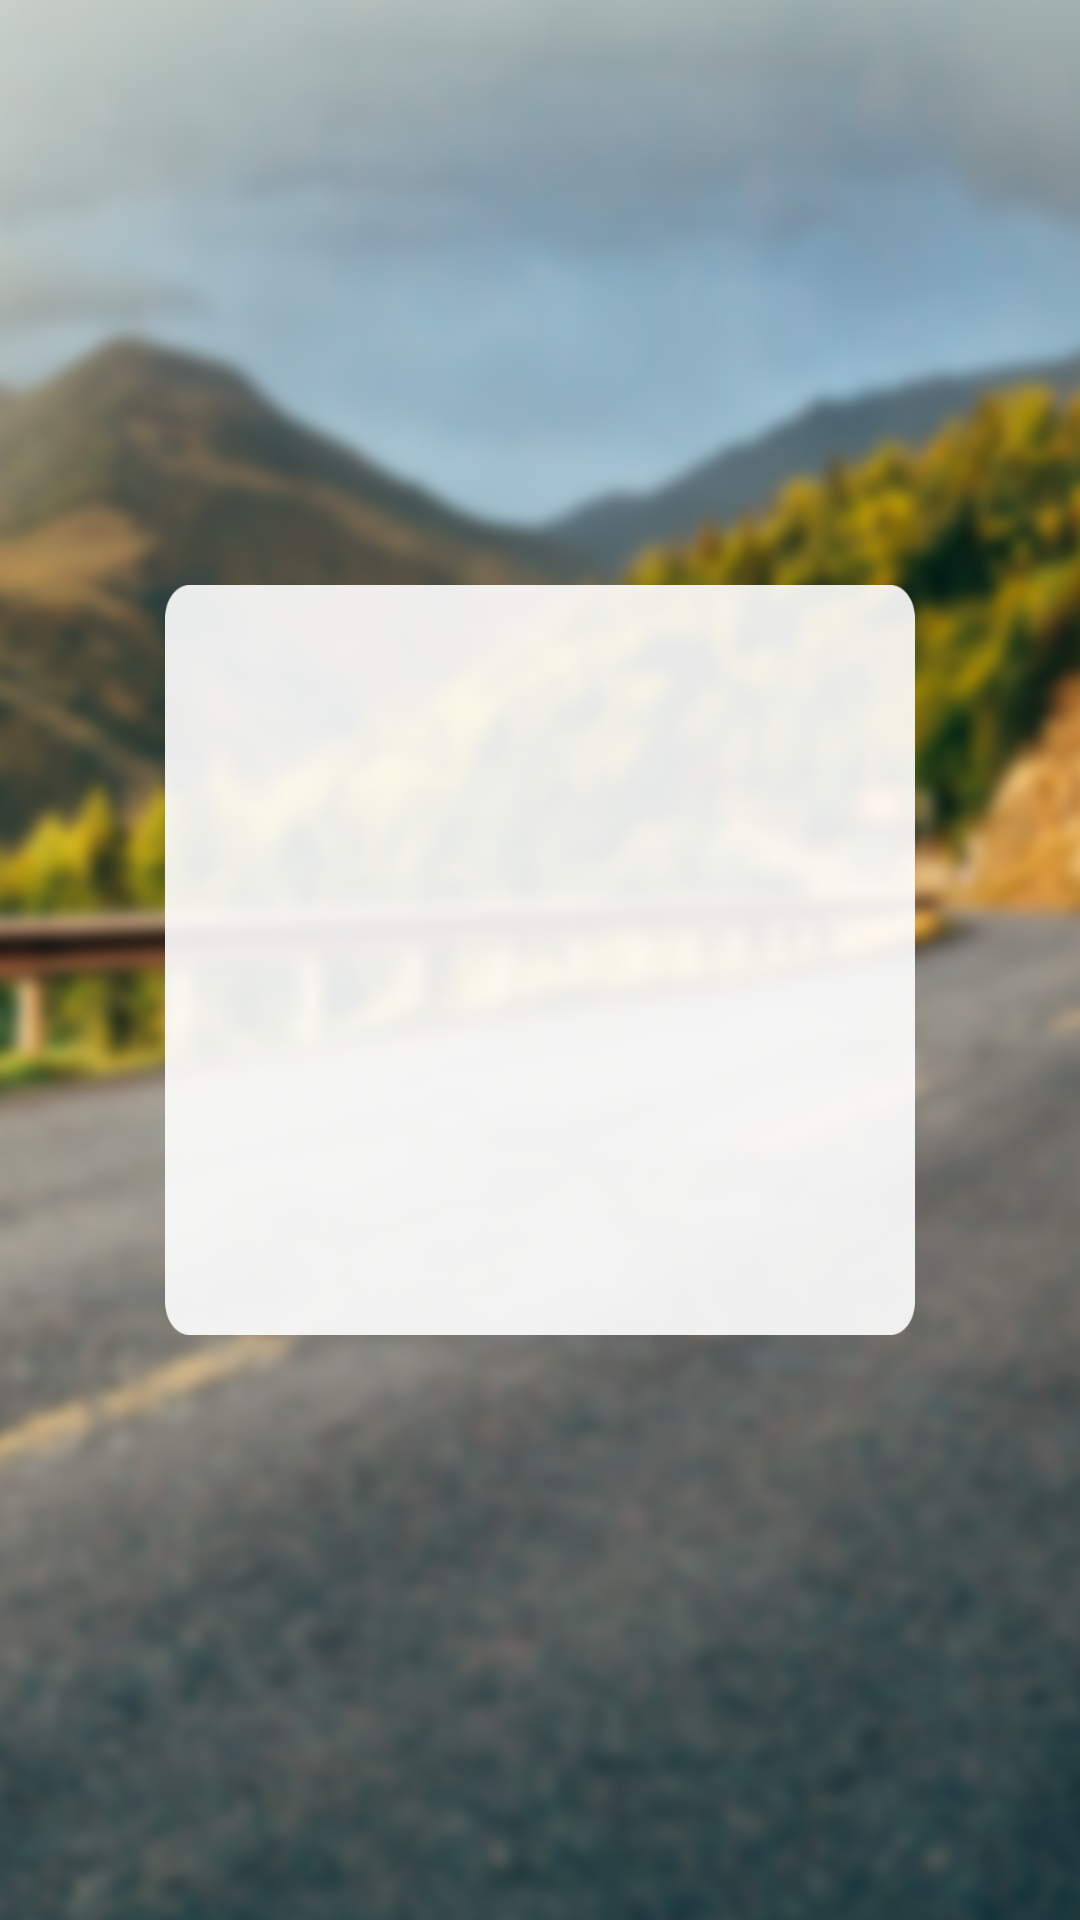

Layout XML and referenced resources for this Android screen:
<!-- AndroidManifest.xml: application theme AppTheme -->
<!-- res/layout/dialog_listview.xml -->
<?xml version="1.0" encoding="utf-8"?>
<RelativeLayout xmlns:android="http://schemas.android.com/apk/res/android"
    android:layout_width="match_parent"
    android:layout_height="match_parent">
    <LinearLayout
        android:orientation="horizontal"
        android:background="@drawable/imag_back_white"
        android:layout_width="250dp"
        android:layout_centerInParent="true"
        android:paddingTop="30dp"
        android:paddingBottom="30dp"
        android:paddingLeft="20dp"
        android:paddingRight="20dp"
        android:layout_height="250dp">
        <ListView
            android:layout_width="match_parent"
            android:layout_height="wrap_content"
            android:listSelector="#10000000"
            android:scrollbars="none"
            android:id="@+id/list1"
            android:layout_weight="1">
        </ListView>
        <ListView
            android:layout_width="match_parent"
            android:layout_height="wrap_content"
            android:listSelector="#10000000"
            android:scrollbars="none"
            android:id="@+id/list2"
            android:layout_weight="1">
        </ListView>
    </LinearLayout>
</RelativeLayout>
<!-- resources referenced by this layout -->
<resources>
  <!-- drawable imag_back_white: png bitmap (drawable-hdpi, 2390 bytes) -->
  <style name="AppTheme" parent="Theme.AppCompat.Light.DarkActionBar">
          
          <item name="colorPrimary">@color/colorPrimary</item>
          <item name="colorPrimaryDark">@color/colorPrimaryDark</item>
          <item name="colorAccent">@color/colorAccent</item>
          <item name="android:windowBackground">@drawable/imag_back_blur</item>
      </style>
  <color name="colorPrimary">#eeeeee</color>
  <color name="colorPrimaryDark">@color/status</color>
  <color name="colorAccent">#f7671d</color>
  <!-- drawable imag_back_blur: png bitmap (drawable-hdpi, 243716 bytes) -->
  <color name="status">#cccccc</color>
</resources>
